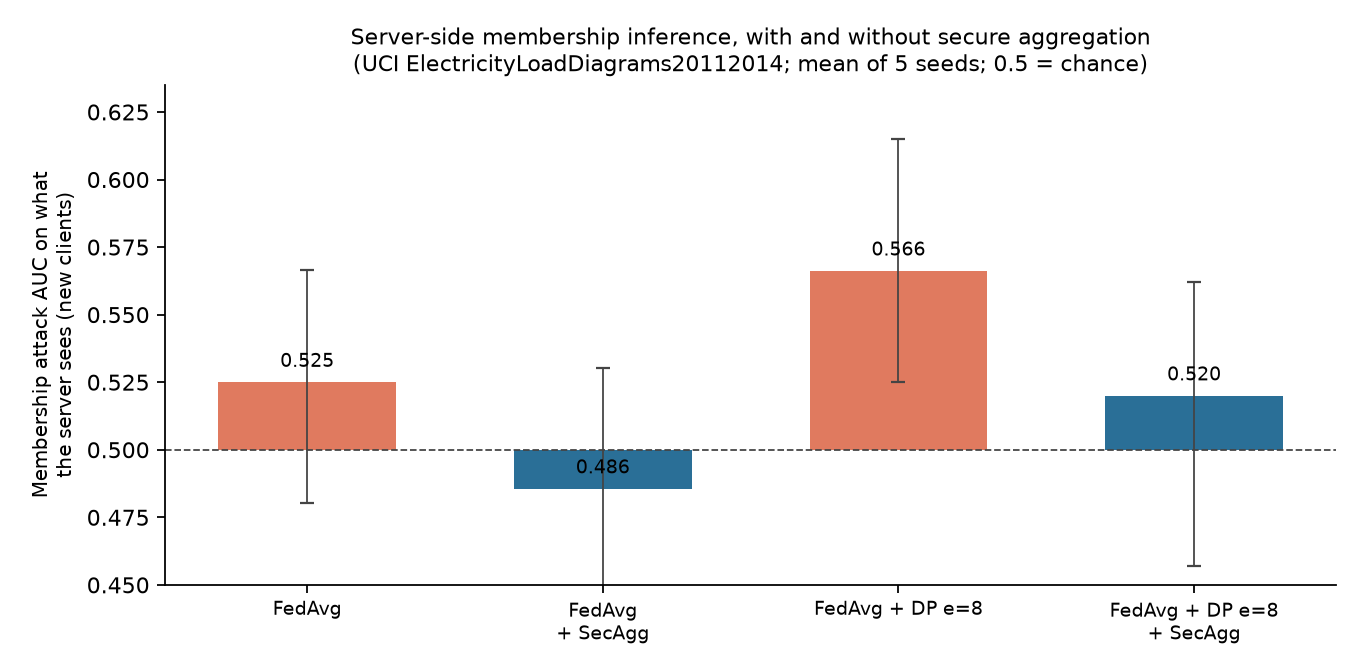

The file beside this chart, header and first rows:
setting, pinball_full_mean, pinball_full_min, pinball_full_max, pinball_new_mean, pinball_new_min, pinball_new_max, upd_auc_full_mean, upd_auc_full_min, upd_auc_full_max, upd_auc_new_mean, upd_auc_new_min, upd_auc_new_max, server_auc_full_mean, server_auc_full_min, server_auc_full_max, server_auc_new_mean, server_auc_new_min, server_auc_new_max
FedAvg, 3.713, 3.706, 3.72, 4.568, 4.549, 4.613, 0.4997, 0.4845, 0.5134, 0.5250, 0.4803, 0.5667, , , , , , 
FedAvg + SecAgg, 3.713, 3.706, 3.72, 4.568, 4.549, 4.613, 0.4997, 0.4845, 0.5134, 0.5250, 0.4803, 0.5667, 0.5023, 0.4869, 0.5149, 0.4856, 0.4364, 0.5303
FedAvg + DP e=8, 3.918, 3.882, 3.952, 4.489, 4.449, 4.537, 0.5000, 0.4858, 0.5121, 0.5662, 0.5250, 0.6152, , , , , , 
FedAvg + DP e=8 + SecAgg, 3.918, 3.882, 3.952, 4.489, 4.449, 4.537, 0.5000, 0.4858, 0.5121, 0.5661, 0.5250, 0.6152, 0.5032, 0.4915, 0.5113, 0.5200, 0.4568, 0.5621
